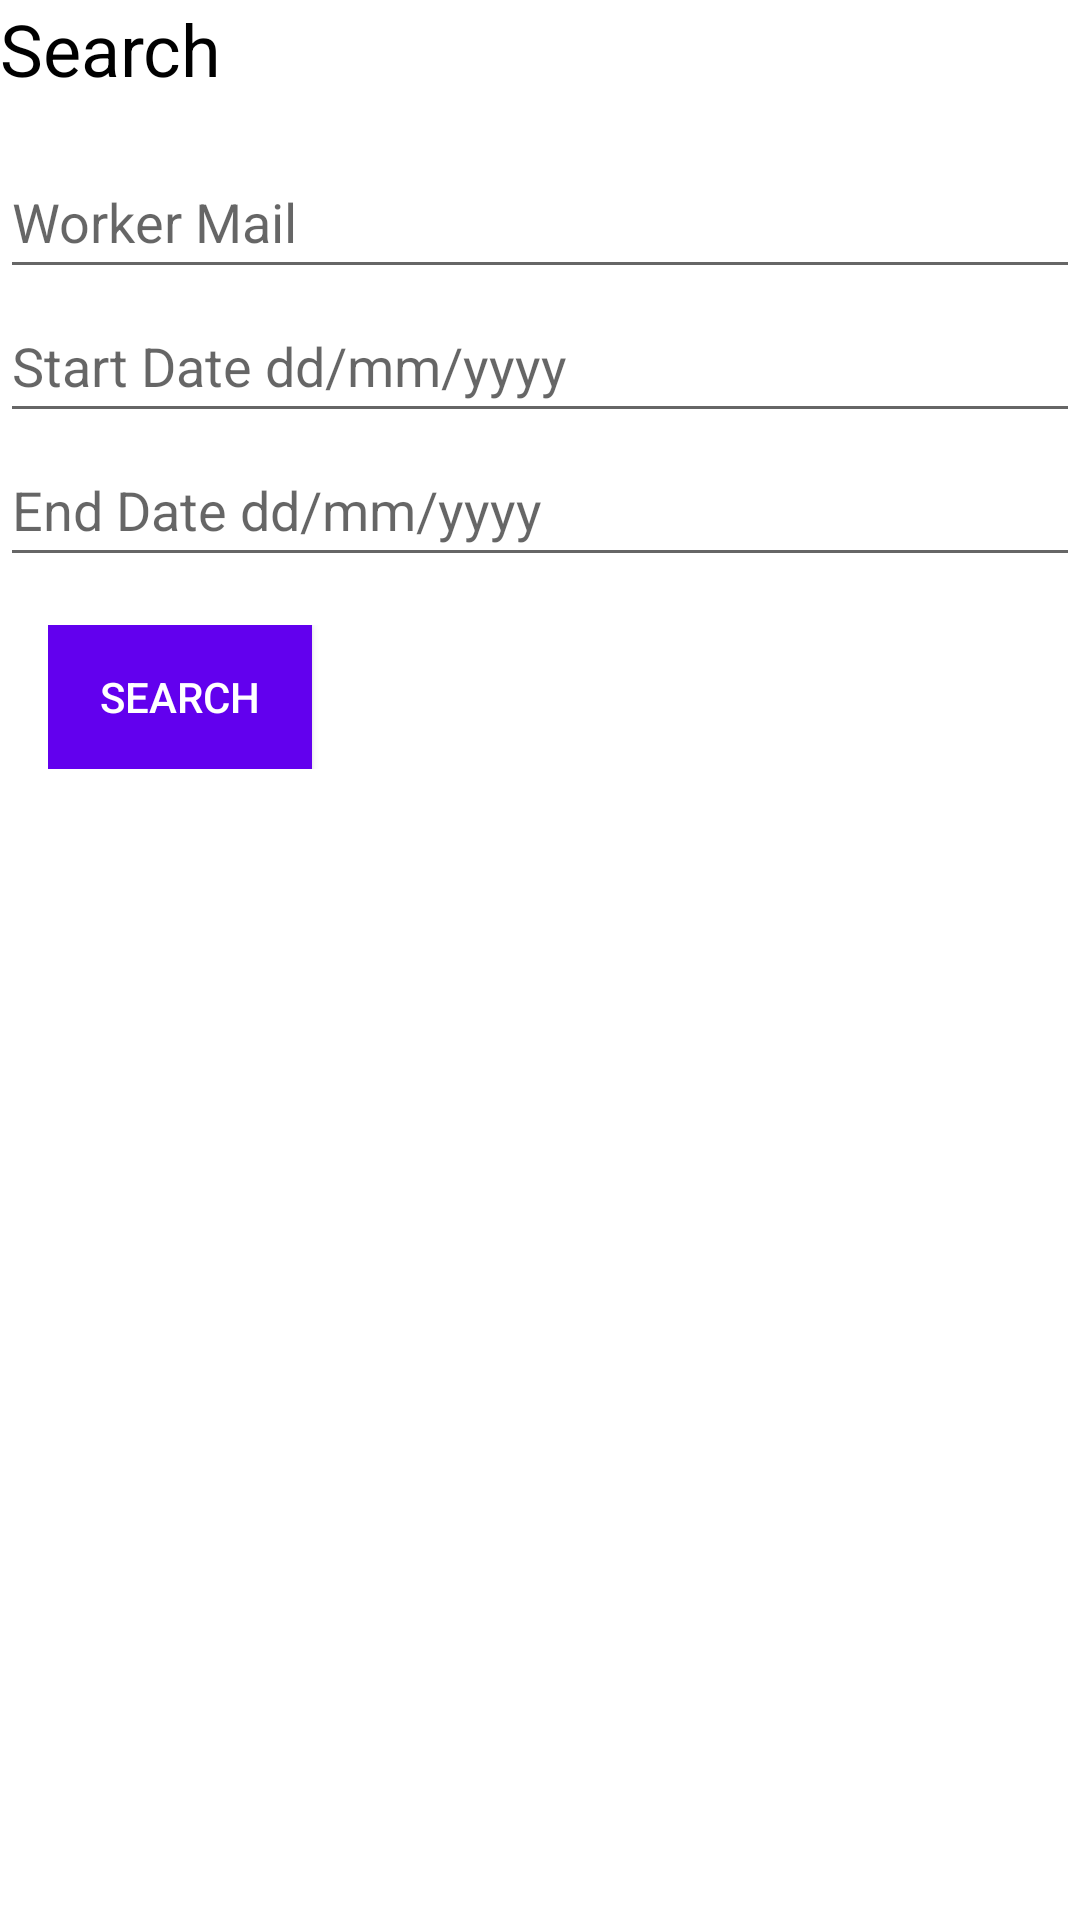

Reconstruct the res/layout file that produces this screen, plus the resources it refers to.
<!-- AndroidManifest.xml: application theme Theme.MySalary -->
<!-- res/layout/popup_search_boss.xml -->
<?xml version="1.0" encoding="utf-8"?>
<LinearLayout xmlns:android="http://schemas.android.com/apk/res/android"
    android:orientation="vertical"
    android:layout_width="300dp"
    android:layout_height="wrap_content"
    android:layout_margin="16dp">

    <TextView
        android:layout_width="wrap_content"
        android:layout_height="wrap_content"
        android:text="@string/search"
        android:textSize="24sp"
        android:textColor="@color/black"
        android:layout_marginBottom="16dp"/>

    <AutoCompleteTextView
        android:id="@+id/SearchWorkerMail"
        android:layout_width="match_parent"
        android:layout_height="wrap_content"
        android:completionThreshold="0"
        android:hint="@string/worker_mail"
        android:imeOptions="actionNext"
        android:inputType="textEmailAddress"
        android:minHeight="48dp" />

    <EditText
        android:id="@+id/SearchStartDate"
        android:layout_width="match_parent"
        android:layout_height="wrap_content"
        android:hint="@string/start_date"
        android:imeOptions="actionNext"
        android:inputType="number"
        android:minHeight="48dp" />

    <EditText
        android:id="@+id/SearchEndDate"
        android:layout_width="match_parent"
        android:layout_height="wrap_content"
        android:hint="@string/end_date"
        android:imeOptions="actionNext"
        android:inputType="text"
        android:minHeight="48dp" />

    <LinearLayout
        android:layout_width="match_parent"
        android:layout_height="wrap_content"
        android:layout_margin="16dp"
        android:orientation="horizontal">

        <Button
            android:id="@+id/btnBossSearch"
            android:layout_width="wrap_content"
            android:layout_height="wrap_content"
            android:layout_gravity="left"
            android:background="@color/design_default_color_primary"
            android:text="@string/search"
            android:textColor="@color/white" />
    </LinearLayout>

</LinearLayout>
<!-- resources referenced by this layout -->
<resources>
  <color name="black">#FF000000</color>
  <color name="white">#FFFFFFFF</color>
  <string name="end_date">End Date dd/mm/yyyy</string>
  <string name="search">Search</string>
  <string name="start_date">Start Date dd/mm/yyyy</string>
  <string name="worker_mail">Worker Mail</string>
  <style name="Theme.MySalary" parent="Theme.MaterialComponents.DayNight.DarkActionBar">
          
          <item name="colorPrimary">@color/nice_orange</item>
          <item name="colorPrimaryVariant">@color/purple_700</item>
          <item name="colorOnPrimary">@color/white</item>
          
          <item name="colorSecondary">@color/teal_200</item>
          <item name="colorSecondaryVariant">@color/teal_700</item>
          <item name="colorOnSecondary">@color/black</item>
          
          <item name="android:statusBarColor" tools:targetApi="l">?attr/colorPrimaryVariant</item>
          
      </style>
  <color name="nice_orange">#d67601</color>
  <color name="purple_700">#FF3700B3</color>
  <color name="teal_200">#FF03DAC5</color>
  <color name="teal_700">#FF018786</color>
</resources>
